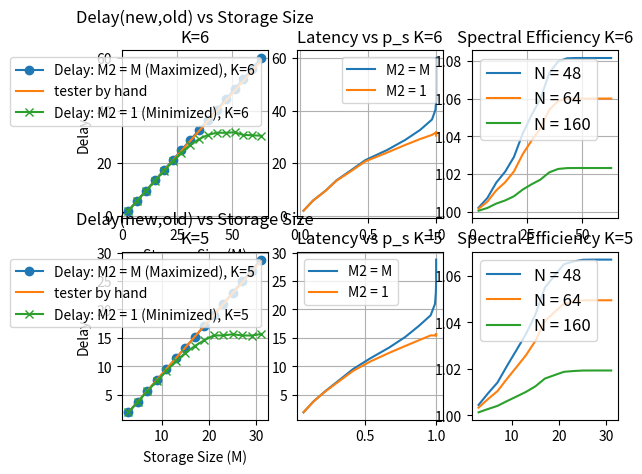

The script that saved this image:
import random
import matplotlib.pyplot as plt
import math


# import scipy.io

def pp_prob(m=8, m2=1, N=16, range_upper=1000):
    # m = 8  # Storage
    # m2 = 8  # min no  of packets in storage for output
    # N = 16
    Nc = 0  # no of current packets
    if m2 <= 1:  # M2 canr be negative
        m2 = 1
    packets = list(range(1, m2))
    dob = list(range(1, m2))
    for k in range(m2, m + 1):
        packets.append(None)
        dob.append(None)
    sigmaAge = 0
    Nc = m2 - 1
    nosPP = 0
    nosOP = 0
    # Start the process to get a random stage;
    for x in range(1, 100):
        p_id = random.randint(1, N)
        packets[Nc] = p_id
        dob[Nc] = x
        # print('\n',packets,end=' ')
        Nc = Nc + 1
        if Nc >= m2:
            isPP = False
            # is pp there -----------------------------------
            for i in range(0, Nc):
                ele1 = packets[i]
                for j in range(i + 1, Nc):
                    ele2 = packets[j]
                    if ele2 == ele1:  # then pp found #packets[i] == packets[j]
                        # print("pp",end=' ')
                        isPP = True
                        nosPP += 1
                        packets.pop(j)
                        sigmaAge += (x - dob.pop(j))
                        packets.pop(i)
                        sigmaAge += (x - dob.pop(i))
                        Nc = Nc - 2
                        packets.append(None)
                        packets.append(None)
                        dob.append(None)
                        dob.append(None)
                        # removal of pp to be done later
                        break
                if isPP == True:
                    break

            # is number of packets == STORAGE SIZE ----------------------------
            if Nc == m:
                packets.pop(0)
                sigmaAge += (x - dob.pop(0))
                packets.append(None)
                dob.append(None)
                Nc = Nc - 1
                nosOP += 1
                # print("op",end=' ')
            else:
                pass
        else:
            pass
            # do nothing

    sigmaAge = 0
    nosOP = 0
    nosPP = 0

    # The Good Stuff
    for x in range(1, range_upper):
        p_id = random.randint(1, N)
        packets[Nc] = p_id
        dob[Nc] = x
        # print('\n',packets,end=' ')
        Nc = Nc + 1
        if Nc >= m2:
            isPP = False
            # is pp there -----------------------------------
            for i in range(0, Nc):
                ele1 = packets[i]
                for j in range(i + 1, Nc):
                    ele2 = packets[j]
                    if ele2 == ele1:  # then pp found #packets[i] == packets[j]
                        # print("pp",end=' ')
                        isPP = True
                        nosPP += 1
                        packets.pop(j)
                        sigmaAge += (x - dob.pop(j))
                        packets.pop(i)
                        sigmaAge += (x - dob.pop(i))
                        Nc = Nc - 2
                        packets.append(None)
                        packets.append(None)
                        dob.append(None)
                        dob.append(None)
                        # removal of pp to be done later
                        break
                if isPP == True:
                    break

            # is number of packets == STORAGE SIZE ----------------------------
            if Nc == m:
                packets.pop(0)
                sigmaAge += (x - dob.pop(0))
                packets.append(None)
                dob.append(None)
                Nc = Nc - 1
                nosOP += 1
                # print("op",end=' ')
            else:
                pass
        else:
            pass
            # do nothing
    z = nosOP + nosPP
    z2 = nosOP + nosPP * 2
    # print(z, ' ', nosPP / z)
    return [nosOP, nosPP, nosPP / z, sigmaAge, sigmaAge / z2]


# calculation of spectral efficiency

def spectral_calculator(ps, k=5, sze=24, snr=100):
    s1 = 2 * sze / (2 * sze - k)
    s2 = math.log2(1 + s1 * snr) / math.log2(1 + snr)
    s2 = s2 * s1
    return 1 - ps + s2 * ps


def grapher(K=5, graph_number=1, total_iteration=20000, sv=4, s='x'):  # sv is step size.
    N = 2 ** K
    y1 = []  # LAtency
    y2 = []  # PP prob
    x1 = []  # indexing
    S24 = []  # Spectral efficiency 1
    S48 = []  # Spectral efficiency 2
    S64 = []  # Spectral efficiency 3
    S160 = []  # Spectral efficiency 4
    SFac = []
    arr = []
    for i in range(3, N, sv):  # 1 32 5
        a = pp_prob(i, i, N, total_iteration)  # (m = upper,m2 = lower,N,nosIter)
        y1.append(a[4])  # latency
        y2.append(a[2])  # pp prob
        S24.append(spectral_calculator(a[2], K, 24, 100))
        S48.append(spectral_calculator(a[2], K, 48, 100))
        S64.append(spectral_calculator(a[2], K, 64, 100))
        S160.append(spectral_calculator(a[2], K, 160, 100))
        SFac.append((spectral_calculator(a[2], K, 48, 100)-1)/(spectral_calculator(a[2], K, 160, 100)-1))
        #
        x1.append(i)

    plt.subplot(2, 3, graph_number)
    xi = []
    n = N
    for idx in range(3, n, sv):
        # sume += x2 * (idx-1)/ n
        xi.append((idx - 1))

    #   plt.figure()
    #
    #plt.plot(x1, xi, label='P_s2 incase of m2 = 1')
    graph_number = graph_number + 1
    plt.plot(x1, y1, label='Delay: M2 = M (Maximized), K=%i' % K, marker='o')
    #plt.plot(x1, [y for y in y2], label='p_s: M2 = M, K=%i' % K, marker='d')
    plt.plot(x1, [(x - 1) * 0.95 for x in x1], label='tester by hand')
    arr.append(x1)
    arr.append(y1)
    arr.append(y2)
    plt.legend()
    print(x1)
    print(y1)
    print(y2)
    # Reset the vars
    y1x = y1
    y1 = []
    y2 = []
    x1 = []

    for i in range(3, N, sv):
        a = pp_prob(i, 1, N, total_iteration)
        y1.append(a[4])
        y2.append(a[2])
        x1.append(i)

    plt.plot(x1, y1, label='Delay: M2 = 1 (Minimized), K=%i' % K, marker='x')
    #plt.plot(x1, [y for y in y2], label='p_s: M2 = 1, K=%i' % K, marker='x')

    # hfont = {'fontname': 'Helvetica'}
    #plt.ylabel('DU-pair transmission probability')
    plt.ylabel('Delay')
    plt.xlabel('Storage Size (M)')
    arr.append(x1)
    arr.append(y1)
    arr.append(y2)
    plt.legend()
    print(x1)
    print(y1)
    print(y2)
    plt.title("Delay(new,old) vs Storage Size\nK=%i" % K)
    plt.grid()
    plt.subplot(2, 3, graph_number)
    graph_number = graph_number + 1
    plt.plot([y * 1 for y in y2], y1x, label='M2 = M')
    plt.plot([y * 1 for y in y2], y1, label='M2 = 1')
    plt.legend()
    plt.title("Latency vs p_s K=%i" % K)
    plt.grid()

    plt.subplot(2, 3, graph_number)
    graph_number = graph_number + 1
    plt.plot(x1, S48, label='N = 48')
    plt.plot(x1, S64, label='N = 64')
    plt.plot(x1, S160, label='N = 160')
    plt.legend()
    plt.title("Spectral Efficiency K=%i" % K)

    #plt.plot(x1, [(xx - 1) * 100 for xx in S48], label='SEG, N = 48, K = %i' % K, marker='x')
    #plt.plot(x1, [y for y in y2], label='p_s: M2 = 1, K=%i' % K, marker='o')
    #plt.plot(x1, y1, label='Delay: M2 = 1 (Minimized), K=%i' % K, marker='d')
    #plt.plot(x1, [(xx - 1) * 100 for xx in S160], label='SEG, N = 160, K = %i' % K, marker='o')
    #plt.plot(x1, [xx for xx in SFac], label='SFac, K = %i' % K, marker='d')
    plt.legend(prop={"size": 12})
    plt.grid()

    # print(y1x)
    # print(y1)
    # print(1-y1[0]/y1x[0])

    return 0


# scipy.io.savemat('arrdata.mat', mdict={'arr': arr})
# z = grapher(11, 1, 2000, 128)
# z = grapher(10, 1, 2000, 64)
# z = grapher(9, 1, 2000, 32)
# z = grapher(8, 1, 4000, 16)
# z = grapher(7, 1, 4000, 8)
z = grapher(6, 1, 4000, 4)
z = grapher(5, 4, 4000, 2)
# z = grapher(4, 1, 4000, 1)
plt.grid()
plt.savefig('foo1.pdf', bbox_inches='tight')
plt.show()
